Labelled photos from "Dataset", an image-classification folder in arsalannkhann/Brain-Tumor-Detection. The possible labels are: glioma, meningioma, no tumor, pituitary tumor.

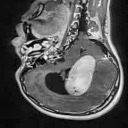
Label: meningioma

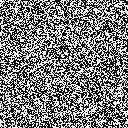
Label: no tumor

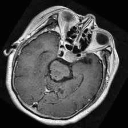
Label: pituitary tumor

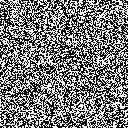
Label: no tumor

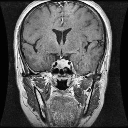
Label: pituitary tumor

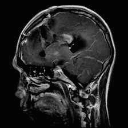
Label: glioma
